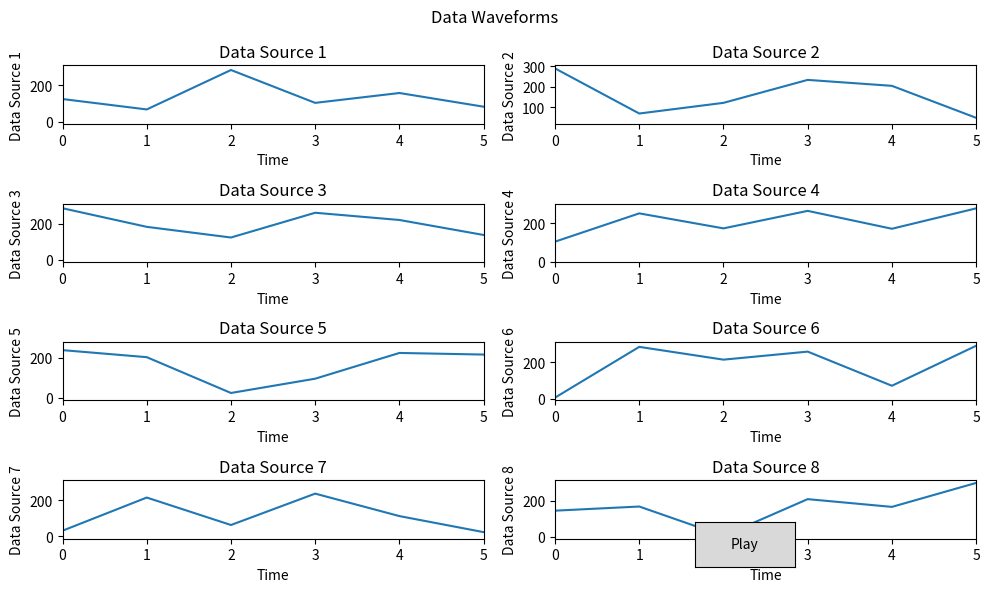

Here is the Python script that generated this plot: (Note: this script raises an exception after producing the figure.)
import matplotlib.pyplot as plt
import matplotlib.animation as animation
from matplotlib.widgets import Button
import numpy as np

data = np.random.randint(0, 301, size=(8, 50)).tolist()


class DataWaveformViewer:
    isPlaying = False

    def __init__(self, time, data):
        self.time = time
        self.data = data
        self.fig, self.axes = plt.subplots(4, 2, figsize=(10, 6))
        self.fig.suptitle('Data Waveforms')
        self.lines = []
        self.length = len(time)
        # self.ax.plot(self.time, self.data)
        # self.ax.set_xlabel('Time')
        # self.ax.set_ylabel('Data')
        # self.ax.set_title('Data Waveform')

        for idx, ax in enumerate(self.axes.flatten()):
            if idx < 8:
                line, = ax.plot(time, data[idx])
                ax.set_xlim(0, 5)
                ax.set_xlabel('Time')
                ax.set_ylabel('Data Source {}'.format(idx + 1))
                ax.set_title('Data Source {}'.format(idx + 1))
                self.lines.append(line)
            else:
                ax.axis('off')
        self.dragging = False
        self.start_x = None

        self.fig.canvas.mpl_connect('button_press_event', self.on_button_press)
        self.fig.canvas.mpl_connect('button_release_event', self.on_button_release)
        self.fig.canvas.mpl_connect('motion_notify_event', self.on_motion_notify)

        self.fig.tight_layout()

        self.button_ax = plt.axes([0.7, 0.05, 0.1, 0.075])
        self.button = Button(self.button_ax, 'Play')
        self.button.on_clicked(self.play_animation)
        self.ani = animation.FuncAnimation(self.fig, self.update, frames=len(time), interval=27, blit=True)

    def play_animation(self, event):
        if self.isPlaying:
            self.ani.event_source.stop()
            self.button.label.set_text('Play')
            self.isPlaying = False
        else:
            self.ani.event_source.start()
            self.button.label.set_text('Stop')
            self.isPlaying = True

    def update(self, frame):
        if self.isPlaying and frame < len(self.time):
            # 计算波形数据的显示范围
            start_idx = max(0, frame - len(time) + 1)
            end_idx = frame + 1
            # line.set_data(time[start_idx:end_idx], data[start_idx:end_idx])

            # 设置X轴显示范围，实现向左移动效果
            # ax.set_xlim(frame - len(time) + 1, frame + 1)
            for i, ax in enumerate(self.axes.flatten()):
                # ax.set_xlim(ax.get_xlim()[0] - 1, ax.get_xlim()[1] - 1)
                if frame <= 5:
                    self.lines[i].set_data(time[:frame], self.data[i][:frame])
                else:
                    self.lines[i].set_data(time[frame - 5:frame], self.data[i][frame - 5:frame])
                ax.set_xlim(time[frame] - 3, time[frame] + 2)
            self.fig.canvas.draw()
        else:
            # pass
            self.ani.event_source.stop()
            self.button.label.set_text('Play')
            self.isPlaying = False
        return self.lines


    def on_button_press(self, event):
        if event.button == 1:  # 左键按下
            self.dragging = True
            self.start_x = event.xdata

    def on_button_release(self, event):
        if event.button == 1:  # 左键释放
            self.dragging = False
            self.start_x = None

    def on_motion_notify(self, event):
        if self.dragging:
            if self.start_x is not None and event.xdata is not None:
                print("moving")
                # dx = event.xdata - self.start_x
                # for i, ax in enumerate(self.axes.flatten()):
                #     # print(f"xlim[0] {ax.get_xlim()[0]} xlim[1] {ax.get_xlim()[1]}")
                #     ax.set_xlim(ax.get_xlim()[0] - dx, ax.get_xlim()[1] - dx)
                # self.fig.canvas.draw()


time = np.arange(0, 50).tolist()


viewer = DataWaveformViewer(time, data)

plt.show()
